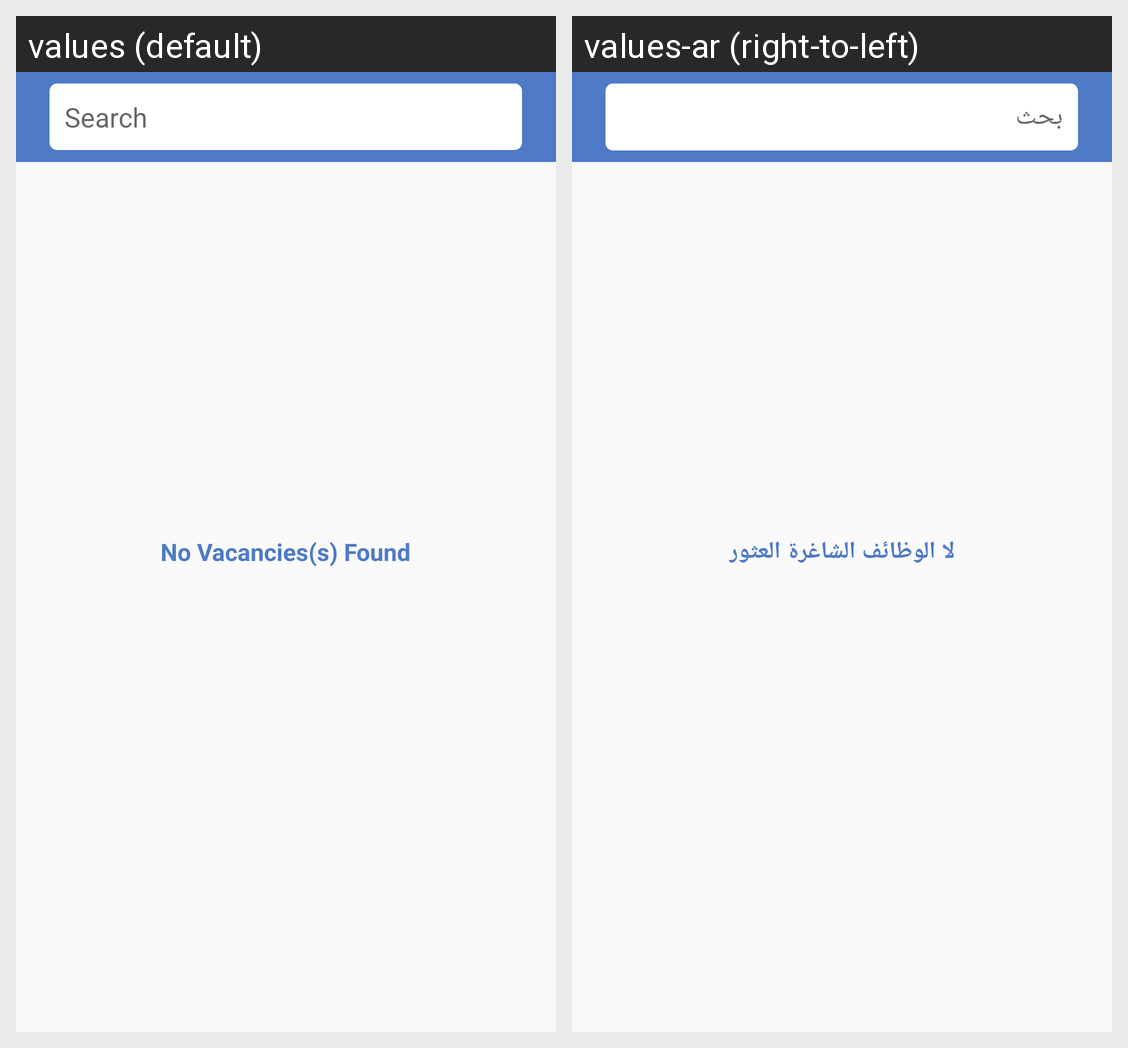

Locale-by-locale string values for the Android screen shown in this grid:
Android screen res/layout/fragment_vacancies.xml rendered under 2 locales, left to right: values (default), values-ar (right-to-left). Device: Nexus 5 (rendered at 1080×1920; each locale shown at half size, 540×960, under a caption strip naming it); theme MyMaterialTheme.
Strings drawn on this screen, with the default value and each locale's value (text and hints the layout hard-codes, and strings that could not be matched under every locale, appear in the picture but are not listed):

no_vacancies_s_found
  values: No Vacancies(s) Found
  values-ar: لا الوظائف الشاغرة العثور

txtSearch
  values: Search
  values-ar: بحث
